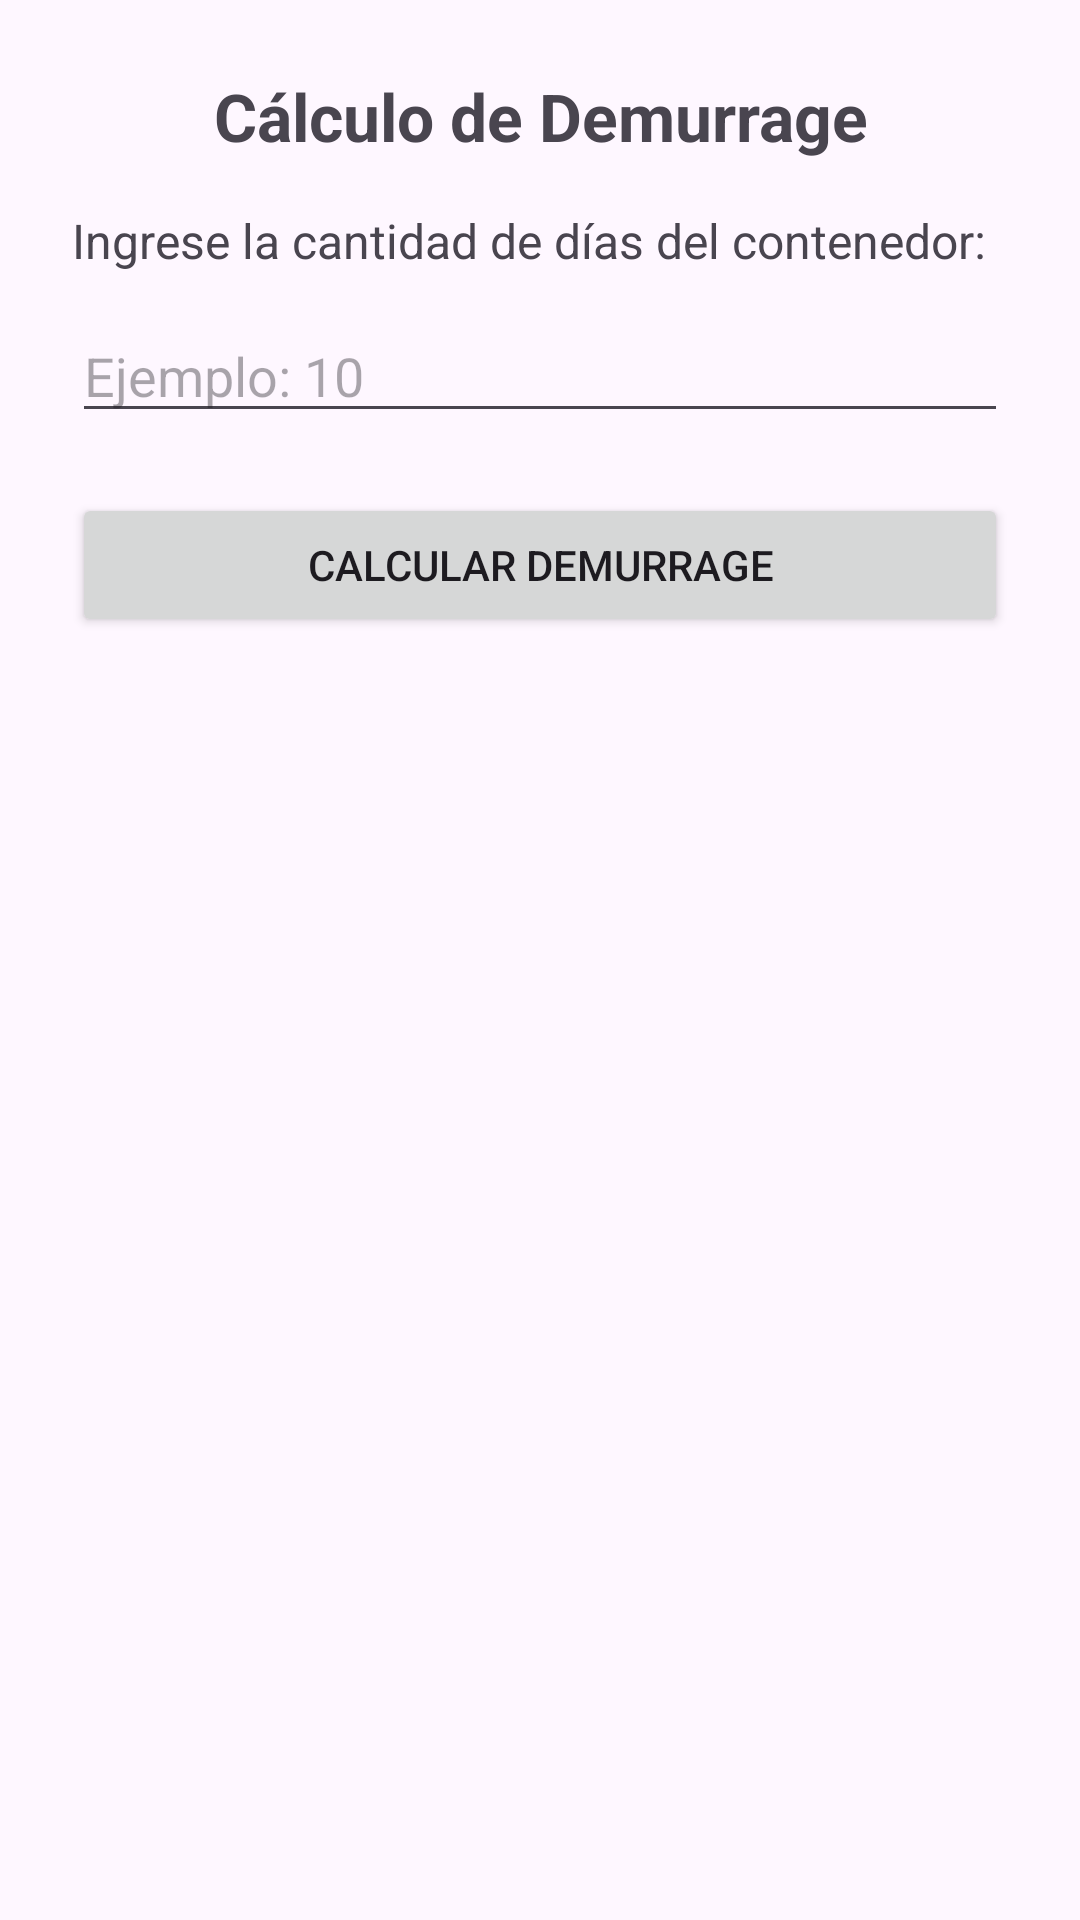

Write the Android layout XML for this screen, with the resource values it uses.
<!-- AndroidManifest.xml: application theme Theme.AppGrupo1 -->
<!-- res/layout/fragment_pregunta2.xml -->
<?xml version="1.0" encoding="utf-8"?>
<androidx.constraintlayout.widget.ConstraintLayout
    xmlns:android="http://schemas.android.com/apk/res/android"
    xmlns:app="http://schemas.android.com/apk/res-auto"
    xmlns:tools="http://schemas.android.com/tools"
    android:layout_width="match_parent"
    android:layout_height="match_parent"
    android:padding="24dp"
    tools:context=".Pregunta2Fragment">

    <TextView
        android:id="@+id/tvTitulo"
        android:layout_width="0dp"
        android:layout_height="wrap_content"
        android:text="Cálculo de Demurrage"
        android:textAlignment="center"
        android:textSize="22sp"
        android:textStyle="bold"
        app:layout_constraintEnd_toEndOf="parent"
        app:layout_constraintStart_toStartOf="parent"
        app:layout_constraintTop_toTopOf="parent" />

    <TextView
        android:id="@+id/tvDescripcion"
        android:layout_width="0dp"
        android:layout_height="wrap_content"
        android:layout_marginTop="16dp"
        android:text="Ingrese la cantidad de días del contenedor:"
        android:textSize="16sp"
        app:layout_constraintEnd_toEndOf="parent"
        app:layout_constraintStart_toStartOf="parent"
        app:layout_constraintTop_toBottomOf="@id/tvTitulo" />

    <EditText
        android:id="@+id/etDias"
        android:layout_width="0dp"
        android:layout_height="wrap_content"
        android:layout_marginTop="12dp"
        android:hint="Ejemplo: 10"
        android:inputType="number"
        app:layout_constraintEnd_toEndOf="parent"
        app:layout_constraintStart_toStartOf="parent"
        app:layout_constraintTop_toBottomOf="@id/tvDescripcion" />

    <Button
        android:id="@+id/btnCalcular"
        android:layout_width="0dp"
        android:layout_height="wrap_content"
        android:layout_marginTop="20dp"
        android:text="Calcular Demurrage"
        app:layout_constraintEnd_toEndOf="parent"
        app:layout_constraintStart_toStartOf="parent"
        app:layout_constraintTop_toBottomOf="@id/etDias" />

    <TextView
        android:id="@+id/tvResultado"
        android:layout_width="0dp"
        android:layout_height="wrap_content"
        android:layout_marginTop="24dp"
        android:text=""
        android:textSize="17sp"
        app:layout_constraintEnd_toEndOf="parent"
        app:layout_constraintStart_toStartOf="parent"
        app:layout_constraintTop_toBottomOf="@id/btnCalcular" />

</androidx.constraintlayout.widget.ConstraintLayout>
<!-- resources referenced by this layout -->
<resources>
  <style name="Theme.AppGrupo1" parent="Base.Theme.AppGrupo1" />
  <style name="Base.Theme.AppGrupo1" parent="Theme.Material3.DayNight.NoActionBar">
          
          
      </style>
</resources>
